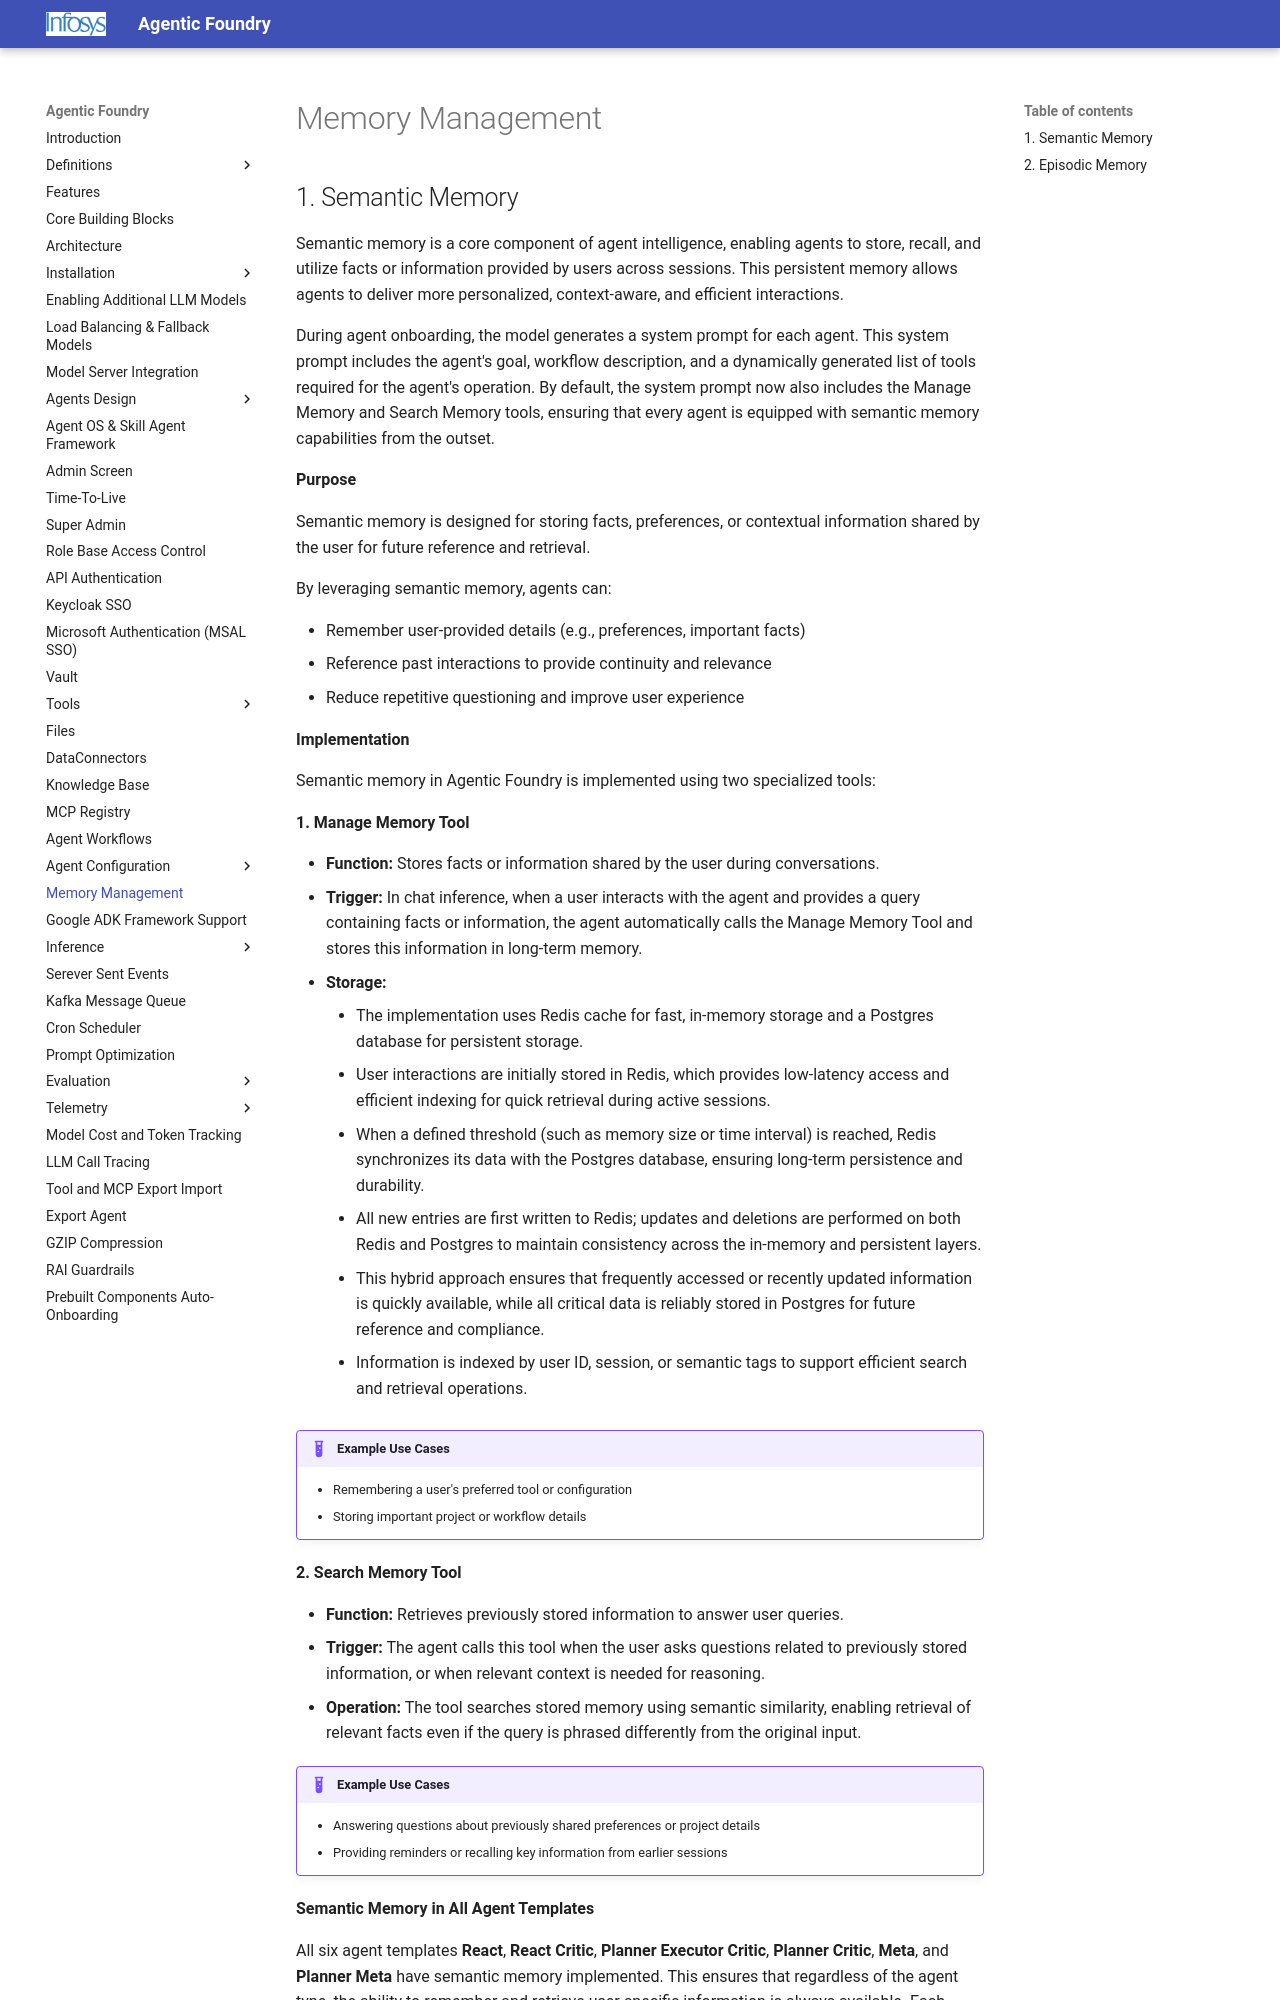

repository: Infosys/Infosys-Agentic-Foundry · page: memory_management/index.html · generator: mkdocs

## 1. Semantic Memory

Semantic memory is a core component of agent intelligence, enabling agents to store, recall, and utilize facts or information provided by users across sessions. This persistent memory allows agents to deliver more personalized, context-aware, and efficient interactions.

During agent onboarding, the model generates a system prompt for each agent. This system prompt includes the agent's goal, workflow description, and a dynamically generated list of tools required for the agent's operation. By default, the system prompt now also includes the Manage Memory and Search Memory tools, ensuring that every agent is equipped with semantic memory capabilities from the outset.

**Purpose**

Semantic memory is designed for storing facts, preferences, or contextual information shared by the user for future reference and retrieval.

By leveraging semantic memory, agents can:

- Remember user-provided details (e.g., preferences, important facts)
- Reference past interactions to provide continuity and relevance
- Reduce repetitive questioning and improve user experience

**Implementation**

Semantic memory in Agentic Foundry is implemented using two specialized tools:


**1. Manage Memory Tool**

- **Function:** Stores facts or information shared by the user during conversations.
- **Trigger:** In chat inference, when a user interacts with the agent and provides a query containing facts or information, the agent automatically calls the Manage Memory Tool and stores this information in long-term memory.
- **Storage:**
    - The implementation uses Redis cache for fast, in-memory storage and a Postgres database for persistent storage.
    - User interactions are initially stored in Redis, which provides low-latency access and efficient indexing for quick retrieval during active sessions.
    - When a defined threshold (such as memory size or time interval) is reached, Redis synchronizes its data with the Postgres database, ensuring long-term persistence and durability.
    - All new entries are first written to Redis; updates and deletions are performed on both Redis and Postgres to maintain consistency across the in-memory and persistent layers.
    - This hybrid approach ensures that frequently accessed or recently updated information is quickly available, while all critical data is reliably stored in Postgres for future reference and compliance.
    - Information is indexed by user ID, session, or semantic tags to support efficient search and retrieval operations.
!!! Example "Example Use Cases"
    - Remembering a user's preferred tool or configuration
    - Storing important project or workflow details


**2. Search Memory Tool**

- **Function:** Retrieves previously stored information to answer user queries.
- **Trigger:** The agent calls this tool when the user asks questions related to previously stored information, or when relevant context is needed for reasoning.
- **Operation:** The tool searches stored memory using semantic similarity, enabling retrieval of relevant facts even if the query is phrased differently from the original input.
!!! Example "Example Use Cases"
    - Answering questions about previously shared preferences or project details
    - Providing reminders or recalling key information from earlier sessions

**Semantic Memory in All Agent Templates**

All six agent templates **React**, **React Critic**, **Planner Executor Critic**, **Planner Critic**, **Meta**, and **Planner Meta** have semantic memory implemented. This ensures that regardless of the agent type, the ability to remember and retrieve user-specific information is always available. Each template is configured to:
